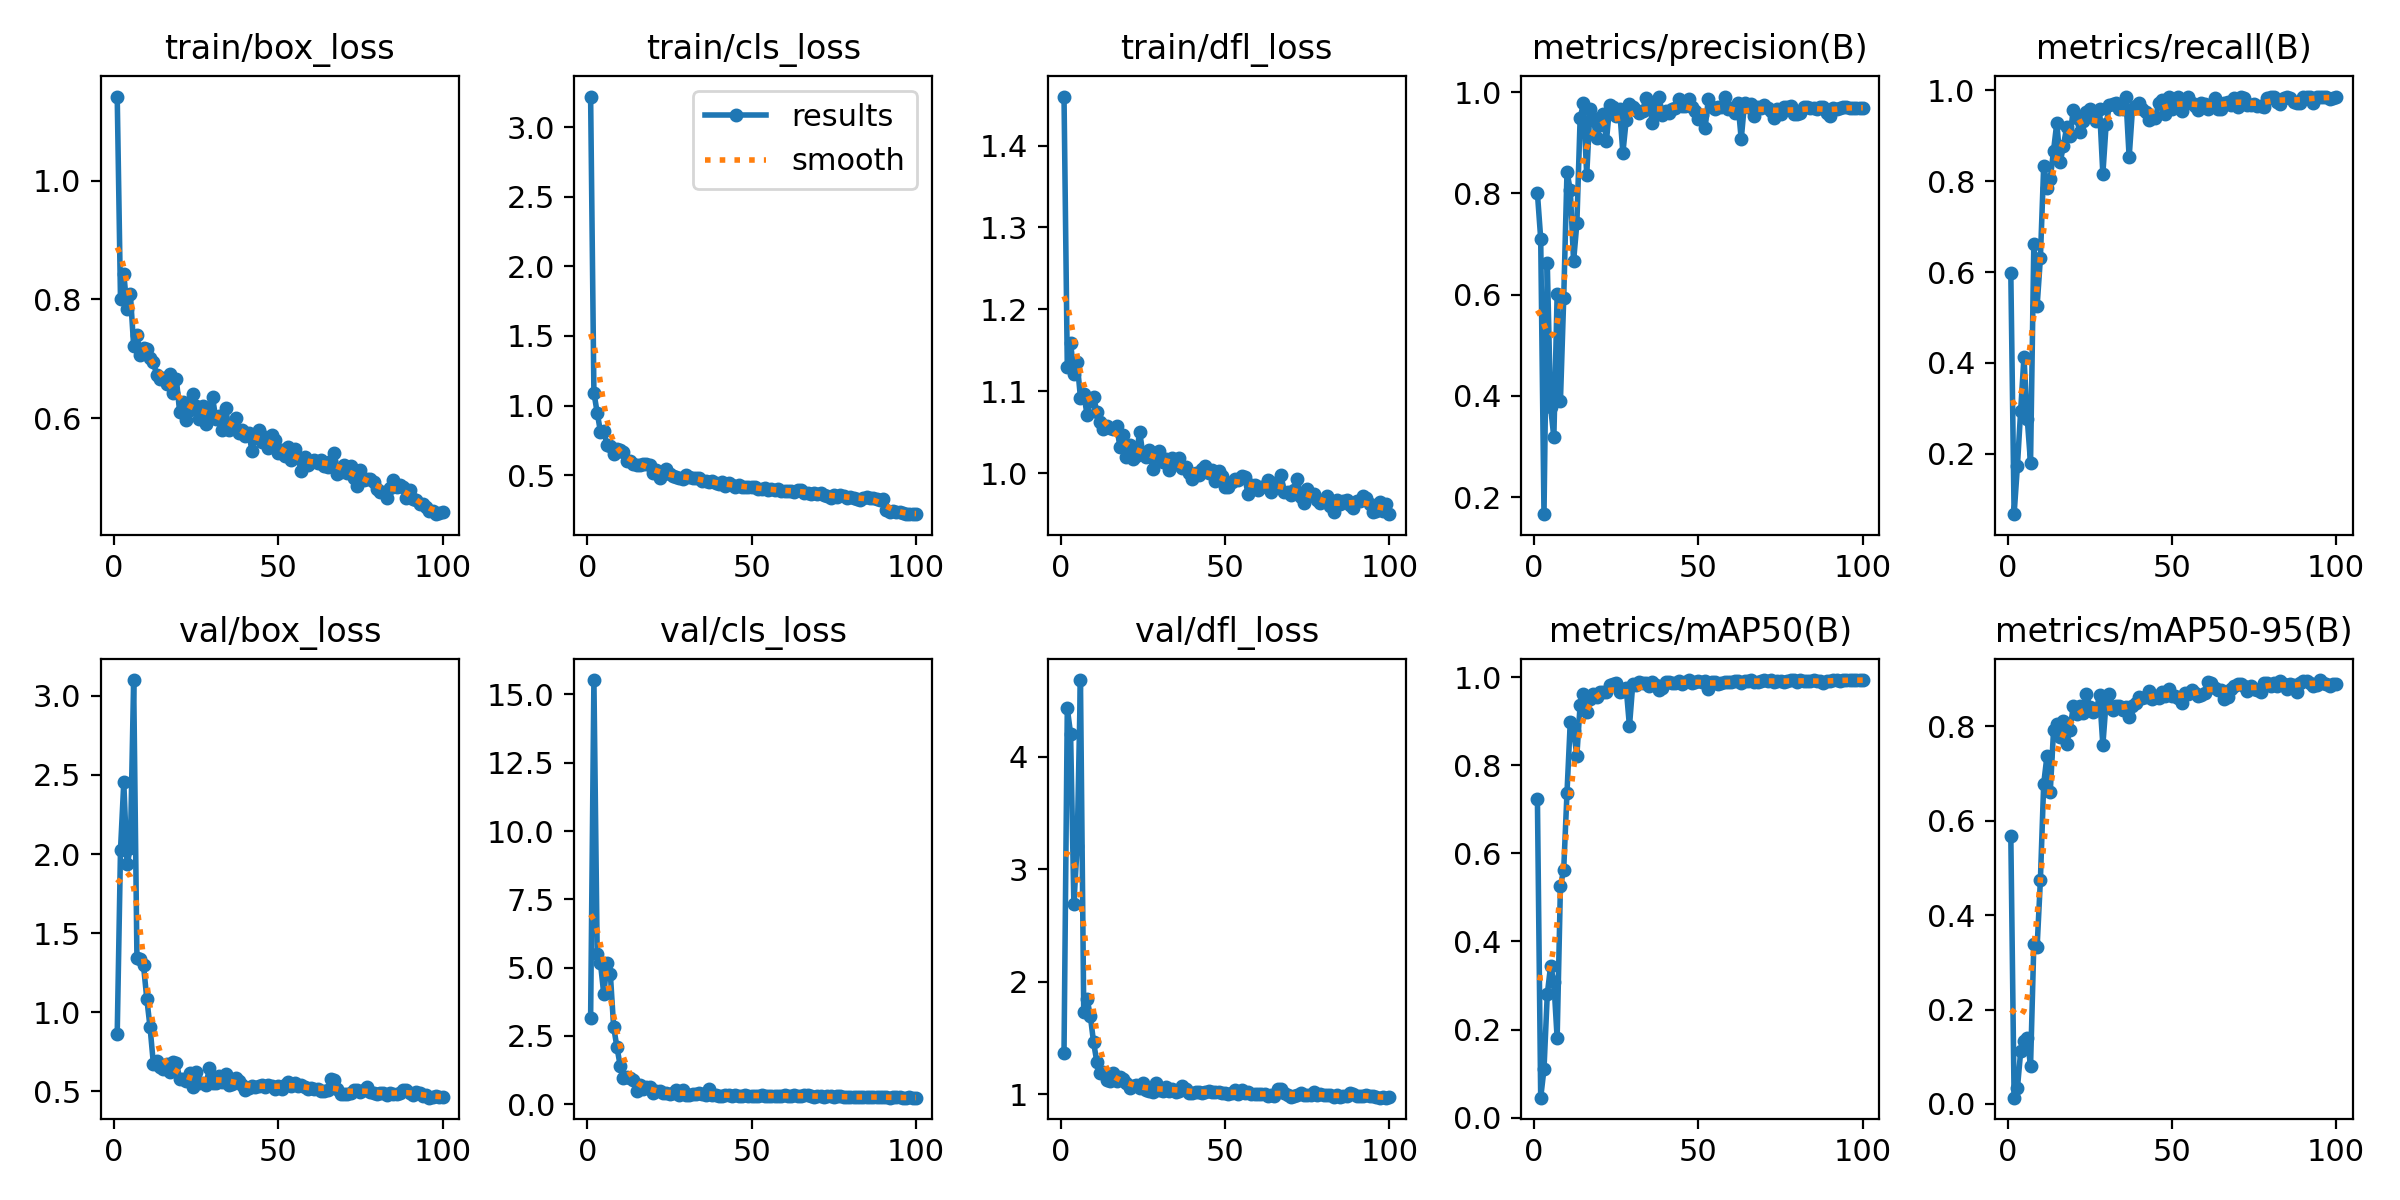

The data file committed next to this chart (first rows):
epoch, time, train/box_loss, train/cls_loss, train/dfl_loss, metrics/precision(B), metrics/recall(B), metrics/mAP50(B), metrics/mAP50-95(B), val/box_loss, val/cls_loss, val/dfl_loss, lr/pg0, lr/pg1, lr/pg2
1, 31.24, 1.141, 3.222, 1.46, 0.8001, 0.5978, 0.7227, 0.5684, 0.8655, 3.143, 1.37, 0.0003287, 0.0003287, 0.0003287
2, 52.34, 0.7998, 1.093, 1.13, 0.7105, 0.06667, 0.04559, 0.01312, 2.026, 15.53, 4.432, 0.000665, 0.000665, 0.000665
3, 72.78, 0.843, 0.9482, 1.159, 0.1663, 0.1721, 0.1105, 0.03259, 2.454, 5.511, 4.206, 0.0009945, 0.0009945, 0.0009945
4, 92.77, 0.7837, 0.8112, 1.121, 0.6625, 0.295, 0.28, 0.1113, 1.934, 5.156, 2.69, 0.001317, 0.001317, 0.001317
5, 113.2, 0.8093, 0.8177, 1.135, 0.3785, 0.4132, 0.3442, 0.1337, 2.038, 4.034, 3.211, 0.001372, 0.001372, 0.001372
6, 133.5, 0.722, 0.7143, 1.092, 0.318, 0.2767, 0.309, 0.1397, 3.099, 5.162, 4.683, 0.001358, 0.001358, 0.001358
7, 155.8, 0.7404, 0.7107, 1.097, 0.6011, 0.18, 0.1802, 0.07995, 1.344, 4.776, 1.734, 0.001344, 0.001344, 0.001344
8, 176.7, 0.7056, 0.6534, 1.072, 0.3892, 0.6625, 0.5257, 0.338, 1.334, 2.838, 1.849, 0.00133, 0.00133, 0.00133
9, 197.4, 0.7185, 0.685, 1.089, 0.5927, 0.5251, 0.5633, 0.3326, 1.296, 2.088, 1.698, 0.001316, 0.001316, 0.001316
10, 220.7, 0.7167, 0.6833, 1.093, 0.8431, 0.631, 0.738, 0.4747, 1.085, 1.416, 1.461, 0.001302, 0.001302, 0.001302
11, 241.5, 0.7006, 0.6685, 1.075, 0.8058, 0.8334, 0.8988, 0.6781, 0.9041, 0.9515, 1.285, 0.001288, 0.001288, 0.001288
12, 262.1, 0.6941, 0.6001, 1.063, 0.6659, 0.7842, 0.8769, 0.7377, 0.6746, 0.9859, 1.19, 0.001273, 0.001273, 0.001273
13, 283.8, 0.6731, 0.6003, 1.054, 0.7404, 0.8054, 0.822, 0.6621, 0.6898, 0.949, 1.198, 0.001259, 0.001259, 0.001259
14, 306.1, 0.6656, 0.5779, 1.057, 0.9488, 0.8677, 0.9378, 0.7915, 0.6529, 0.8953, 1.124, 0.001245, 0.001245, 0.001245
15, 327, 0.6673, 0.5718, 1.055, 0.9778, 0.9294, 0.9614, 0.8053, 0.6429, 0.4718, 1.12, 0.001231, 0.001231, 0.001231
16, 349.3, 0.658, 0.5733, 1.054, 0.8361, 0.8417, 0.9203, 0.7772, 0.673, 0.7056, 1.187, 0.001217, 0.001217, 0.001217
17, 371.8, 0.6738, 0.5779, 1.058, 0.9673, 0.8776, 0.9495, 0.8121, 0.6257, 0.5402, 1.115, 0.001203, 0.001203, 0.001203
18, 393.6, 0.6422, 0.5794, 1.032, 0.9485, 0.9199, 0.9611, 0.7635, 0.6872, 0.6384, 1.151, 0.001189, 0.001189, 0.001189
19, 416.1, 0.6651, 0.5727, 1.047, 0.9091, 0.8992, 0.9543, 0.7931, 0.6812, 0.6255, 1.14, 0.001174, 0.001174, 0.001174
20, 436.3, 0.6101, 0.5156, 1.02, 0.9342, 0.9577, 0.9672, 0.8429, 0.581, 0.4167, 1.1, 0.00116, 0.00116, 0.00116
21, 457.4, 0.6265, 0.5369, 1.034, 0.9565, 0.9397, 0.9667, 0.8269, 0.5789, 0.4744, 1.058, 0.001146, 0.001146, 0.001146
22, 478.2, 0.5965, 0.481, 1.018, 0.9037, 0.9075, 0.9661, 0.8425, 0.5658, 0.4827, 1.071, 0.001132, 0.001132, 0.001132
23, 502, 0.6136, 0.5076, 1.021, 0.9742, 0.9321, 0.9814, 0.8283, 0.6148, 0.4231, 1.082, 0.001118, 0.001118, 0.001118
24, 524.1, 0.6406, 0.5421, 1.051, 0.9714, 0.9525, 0.984, 0.8692, 0.526, 0.3931, 1.057, 0.001104, 0.001104, 0.001104
25, 545.9, 0.6206, 0.5051, 1.023, 0.9527, 0.96, 0.9861, 0.8409, 0.621, 0.3702, 1.098, 0.001089, 0.001089, 0.001089
26, 566.6, 0.5992, 0.495, 1.02, 0.9665, 0.9474, 0.9652, 0.8306, 0.5511, 0.4083, 1.035, 0.001075, 0.001075, 0.001075
27, 587, 0.6211, 0.4829, 1.028, 0.8798, 0.933, 0.9677, 0.8342, 0.5515, 0.5091, 1.031, 0.001061, 0.001061, 0.001061
28, 606.9, 0.5908, 0.4806, 1.005, 0.9439, 0.96, 0.9761, 0.8667, 0.5383, 0.3496, 1.017, 0.001047, 0.001047, 0.001047
29, 628.3, 0.6037, 0.4721, 1.022, 0.9773, 0.8159, 0.8881, 0.7605, 0.6452, 0.5241, 1.1, 0.001033, 0.001033, 0.001033
30, 650.5, 0.6349, 0.4981, 1.027, 0.9711, 0.9258, 0.9836, 0.8537, 0.5541, 0.35, 1.039, 0.001019, 0.001019, 0.001019
31, 672.8, 0.599, 0.4844, 1.013, 0.9645, 0.967, 0.9824, 0.8697, 0.552, 0.3482, 1.03, 0.001005, 0.001005, 0.001005
32, 694.2, 0.6036, 0.4774, 1.018, 0.9585, 0.9693, 0.9881, 0.8355, 0.5977, 0.3586, 1.069, 0.0009904, 0.0009904, 0.0009904
33, 714.6, 0.5798, 0.4811, 1.003, 0.9625, 0.9727, 0.9869, 0.8441, 0.557, 0.3674, 1.027, 0.0009763, 0.0009763, 0.0009763
34, 735, 0.6178, 0.4812, 1.018, 0.9889, 0.96, 0.9872, 0.8443, 0.6117, 0.4179, 1.051, 0.0009621, 0.0009621, 0.0009621
35, 755.6, 0.5793, 0.4546, 1.012, 0.9755, 0.96, 0.9803, 0.8342, 0.539, 0.3859, 1.023, 0.000948, 0.000948, 0.000948
36, 780.2, 0.586, 0.4536, 1.019, 0.9392, 0.9851, 0.9885, 0.8414, 0.5488, 0.3373, 1.029, 0.0009339, 0.0009339, 0.0009339
37, 801.9, 0.5998, 0.4474, 1.006, 0.9667, 0.8528, 0.9809, 0.82, 0.5872, 0.5628, 1.071, 0.0009197, 0.0009197, 0.0009197
38, 822.2, 0.5749, 0.4556, 1.007, 0.9912, 0.9589, 0.9704, 0.8427, 0.5642, 0.3478, 1.05, 0.0009056, 0.0009056, 0.0009056
39, 842.8, 0.58, 0.4433, 1, 0.9548, 0.9655, 0.9756, 0.8491, 0.5434, 0.3337, 1.016, 0.0008914, 0.0008914, 0.0008914
40, 863.5, 0.5697, 0.4363, 0.993, 0.9635, 0.9733, 0.9882, 0.8631, 0.512, 0.3143, 1.008, 0.0008773, 0.0008773, 0.0008773
41, 884.3, 0.5758, 0.4473, 1, 0.9584, 0.96, 0.9895, 0.8593, 0.5236, 0.3084, 1.016, 0.0008631, 0.0008631, 0.0008631
42, 906, 0.5448, 0.4216, 0.9978, 0.9675, 0.9526, 0.9874, 0.8626, 0.533, 0.3433, 1.018, 0.000849, 0.000849, 0.000849
43, 930.4, 0.5707, 0.4436, 1.005, 0.9692, 0.9344, 0.9871, 0.8748, 0.5308, 0.3216, 1.008, 0.0008348, 0.0008348, 0.0008348
44, 951.3, 0.5801, 0.431, 1.009, 0.9863, 0.9392, 0.9913, 0.8592, 0.5341, 0.3101, 1.022, 0.0008207, 0.0008207, 0.0008207
45, 971.4, 0.5606, 0.4134, 1, 0.9734, 0.9392, 0.9852, 0.8648, 0.5409, 0.3554, 1.033, 0.0008065, 0.0008065, 0.0008065
46, 991.7, 0.5682, 0.4265, 1.003, 0.9718, 0.9727, 0.9888, 0.8608, 0.5298, 0.3095, 1.023, 0.0007924, 0.0007924, 0.0007924
47, 1012, 0.5491, 0.416, 0.9909, 0.9855, 0.9781, 0.9928, 0.874, 0.5396, 0.312, 1.021, 0.0007782, 0.0007782, 0.0007782
48, 1033, 0.5714, 0.4153, 1.002, 0.9708, 0.9481, 0.9859, 0.8638, 0.5364, 0.3455, 1.022, 0.0007641, 0.0007641, 0.0007641
49, 1056, 0.564, 0.4129, 0.9963, 0.9627, 0.9867, 0.9896, 0.8792, 0.5176, 0.3139, 1.01, 0.0007499, 0.0007499, 0.0007499
50, 1079, 0.541, 0.4119, 0.9832, 0.947, 0.96, 0.9907, 0.8651, 0.5318, 0.2985, 1.013, 0.0007358, 0.0007358, 0.0007358
51, 1100, 0.5457, 0.4125, 0.9836, 0.9548, 0.9665, 0.989, 0.8647, 0.5152, 0.3001, 1.006, 0.0007216, 0.0007216, 0.0007216
52, 1121, 0.5364, 0.3978, 0.9887, 0.9288, 0.9867, 0.9916, 0.8609, 0.5407, 0.3154, 1.016, 0.0007075, 0.0007075, 0.0007075
53, 1141, 0.5509, 0.3971, 0.9925, 0.9859, 0.9548, 0.9733, 0.8498, 0.558, 0.342, 1.041, 0.0006934, 0.0006934, 0.0006934
54, 1161, 0.5288, 0.4077, 0.9914, 0.9706, 0.9693, 0.9897, 0.8709, 0.5328, 0.3177, 1.007, 0.0006792, 0.0006792, 0.0006792
55, 1182, 0.5475, 0.3957, 0.9961, 0.9672, 0.9867, 0.9888, 0.8683, 0.5527, 0.3033, 1.035, 0.0006651, 0.0006651, 0.0006651
56, 1207, 0.5337, 0.3993, 0.995, 0.9703, 0.9728, 0.9843, 0.8765, 0.5336, 0.3173, 1.01, 0.0006509, 0.0006509, 0.0006509
57, 1228, 0.5108, 0.3896, 0.9741, 0.9713, 0.9663, 0.986, 0.8717, 0.5392, 0.3061, 1.017, 0.0006368, 0.0006368, 0.0006368
58, 1249, 0.5343, 0.3975, 0.9851, 0.9904, 0.9565, 0.9883, 0.8649, 0.5253, 0.3127, 1.001, 0.0006226, 0.0006226, 0.0006226
59, 1269, 0.5218, 0.3857, 0.9857, 0.9659, 0.9733, 0.9892, 0.867, 0.516, 0.3004, 0.9988, 0.0006085, 0.0006085, 0.0006085
60, 1290, 0.5263, 0.3878, 0.9794, 0.9683, 0.9713, 0.9882, 0.8718, 0.5201, 0.3291, 1.002, 0.0005943, 0.0005943, 0.0005943
... 40 more rows
